Image classification data set "dataset" (LaLils/ACS-Java on GitHub). Class labels (24): croco candy, croco blue, croco yellow, croco red, croco green, dragibus candy, dragibus blue, dragibus yellow, dragibus black, dragibus pink, dragibus red, dragibus green, fraise, fraise fraise, oeuf, oeuf oeuf, ourson, ourson jaune, ourson rouge, ourson vert, schtroumpf, schtroumpf blanc, schtroumpf jaune, schtroumpf rouge.

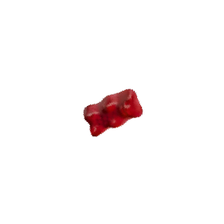
Label: ourson

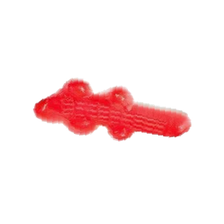
Label: croco red

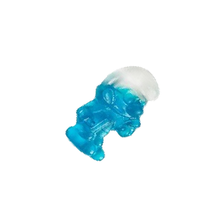
Label: schtroumpf blanc

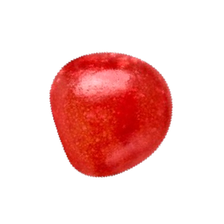
Label: dragibus red

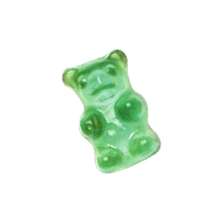
Label: ourson vert

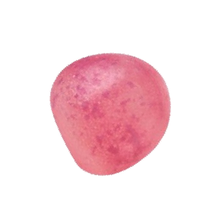
Label: dragibus candy
